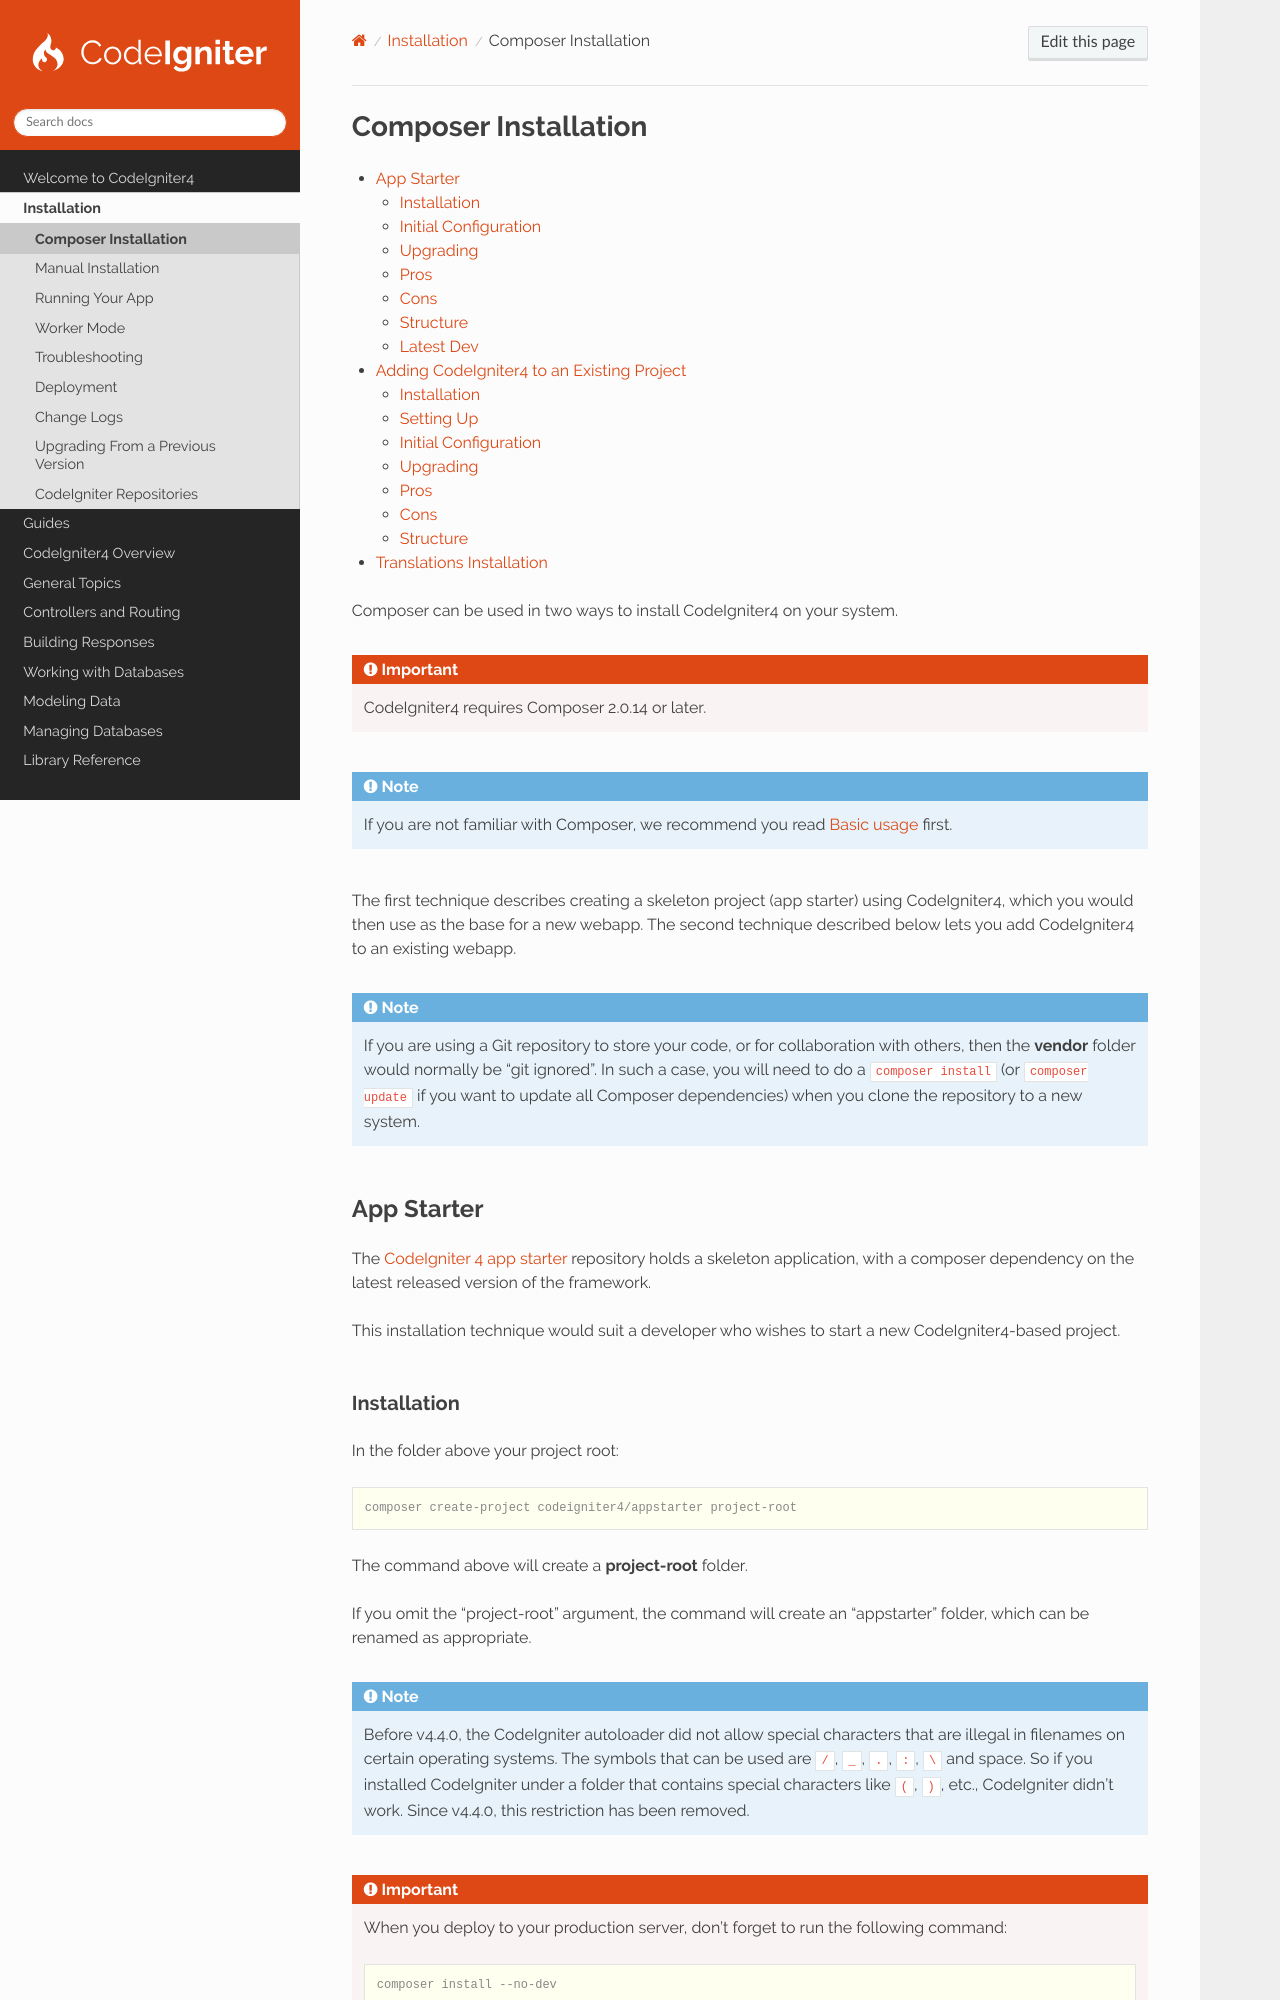

repository: codeigniter4/CodeIgniter4 · page: installation/installing_composer.html · generator: sphinx

Composer Installation
#####################

.. contents::
    :local:
    :depth: 2

Composer can be used in two ways to install CodeIgniter4 on your system.

.. important:: CodeIgniter4 requires Composer 2.0.14 or later.

.. note:: If you are not familiar with Composer, we recommend you read
    `Basic usage <https://getcomposer.org/doc/01-basic-usage.md>`_ first.

The first technique describes creating a skeleton project (app starter) using CodeIgniter4, which you would then use as
the base for a new webapp. The second technique described below lets you add CodeIgniter4 to an existing webapp.

.. note:: If you are using a Git repository to store your code, or for collaboration with others, then the **vendor**
    folder would normally be "git ignored". In such a case, you will need to do a ``composer install`` (or
    ``composer update`` if you want to update all Composer dependencies) when you clone the repository to a new system.

App Starter
===========

The `CodeIgniter 4 app starter <https://github.com/codeigniter4/appstarter>`_ repository holds a skeleton application,
with a composer dependency on the latest released version of the framework.

This installation technique would suit a developer who wishes to start a new CodeIgniter4-based project.

Installation
------------

In the folder above your project root:

.. code-block:: console

    composer create-project codeigniter4/appstarter project-root

The command above will create a **project-root** folder.

If you omit the "project-root" argument, the command will create an "appstarter" folder, which can be renamed as
appropriate.

.. note:: Before v4.4.0, the CodeIgniter autoloader did not allow special characters that are illegal in filenames on
    certain operating systems. The symbols that can be used are ``/``, ``_``, ``.``, ``:``, ``\`` and space. So if you
    installed CodeIgniter under a folder that contains special characters like ``(``, ``)``, etc., CodeIgniter didn't
    work. Since v4.4.0, this restriction has been removed.

.. important:: When you deploy to your production server, don't forget to run the following command:

    .. code-block:: console

        composer install --no-dev

    The above command will remove the development-only Composer packages that are not needed in the production
    environment. This will greatly reduce the vendor folder size.
